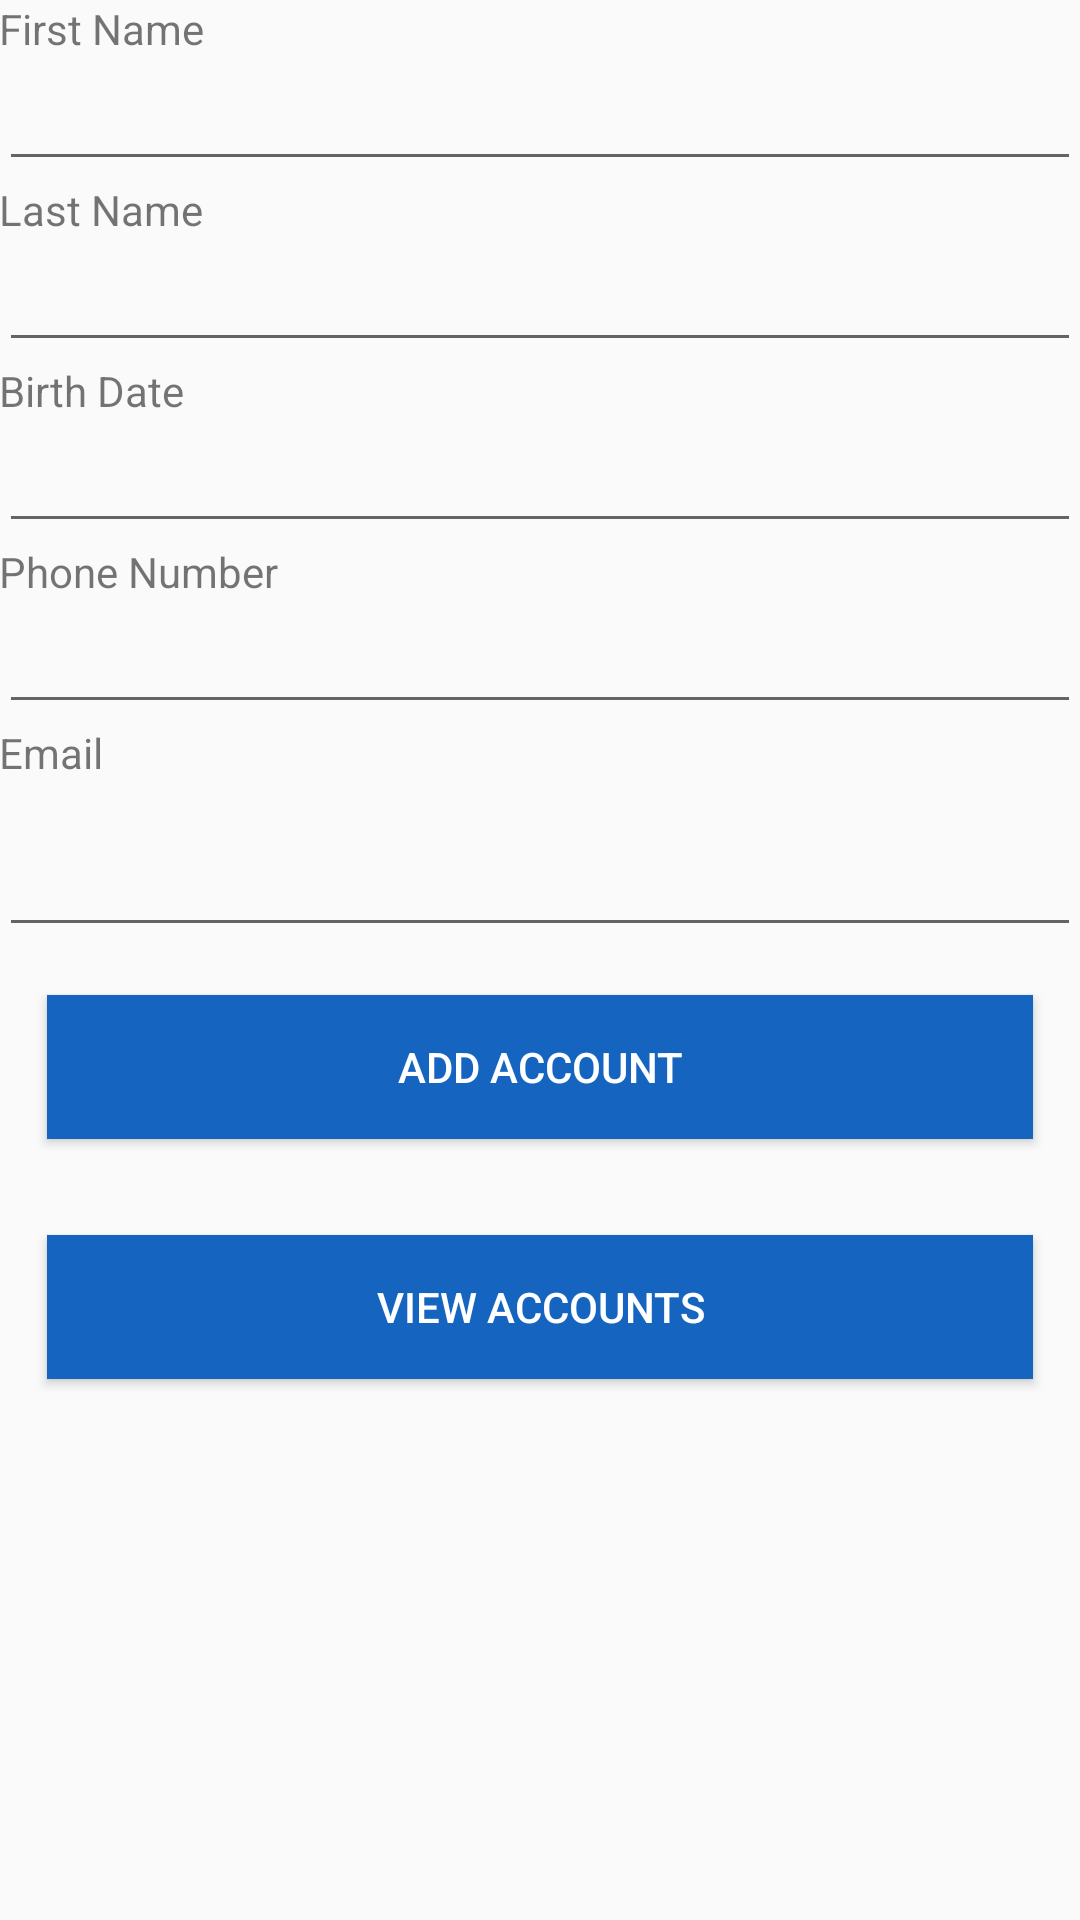

Reconstruct the res/layout file that produces this screen, plus the resources it refers to.
<!-- AndroidManifest.xml: application theme AppTheme -->
<!-- res/layout/activity_main.xml -->
<LinearLayout xmlns:android="http://schemas.android.com/apk/res/android"
    xmlns:tools="http://schemas.android.com/tools" android:layout_width="match_parent"
    android:orientation="vertical"
    android:layout_height="match_parent" android:paddingLeft="@dimen/activity_horizontal_margin"
    android:paddingRight="@dimen/activity_horizontal_margin"
    android:paddingTop="@dimen/activity_vertical_margin"
    android:paddingBottom="@dimen/activity_vertical_margin" tools:context=".MainActivity"
    android:weightSum="1">

    <TextView
        android:layout_width="wrap_content"
        android:layout_height="wrap_content"
        android:text="First Name"
        />

    <EditText
        android:layout_width="match_parent"
        android:layout_height="wrap_content"
        android:id="@+id/editTextFirst_Name"

      />

    <TextView
        android:layout_width="wrap_content"
        android:layout_height="wrap_content"
        android:text="Last Name"
       />

    <EditText
        android:layout_width="match_parent"
        android:layout_height="wrap_content"
        android:id="@+id/editTextLast_Name"

       />

    <TextView
        android:layout_width="wrap_content"
        android:layout_height="wrap_content"
        android:text="Birth Date"
        />

    <EditText
        android:layout_width="match_parent"
        android:layout_height="wrap_content"
        android:id="@+id/editTextBirth_date"

        />
    <TextView
        android:layout_width="wrap_content"
        android:layout_height="wrap_content"
        android:text="Phone Number"

        />

    <EditText
        android:layout_width="match_parent"
        android:layout_height="wrap_content"
        android:id="@+id/editTextPhone_Number"

    />
    <TextView
        android:layout_width="wrap_content"
        android:layout_height="wrap_content"
        android:text="Email"
        />

    <EditText
        android:layout_width="match_parent"
        android:layout_height="wrap_content"
        android:id="@+id/editTextEmail"

        android:layout_weight="0.08" />

    <Button
        android:layout_width="match_parent"
        android:layout_height="wrap_content"
        android:text="Add Account"
        android:id="@+id/buttonAdd"
        android:background="@color/darkblue"
        android:textColor="@android:color/white"
        android:layout_margin="@dimen/abc_action_bar_content_inset_material" />

    <Button
        android:layout_width="match_parent"
        android:layout_height="wrap_content"
        android:text="View Accounts"
        android:id="@+id/buttonView"
        android:background="@color/darkblue"
        android:textColor="@android:color/white"
        android:layout_margin="@dimen/abc_action_bar_content_inset_material" />


</LinearLayout>
<!-- resources referenced by this layout -->
<resources>
  <color name="darkblue">#1565c0</color>
  <style name="AppTheme" parent="Theme.AppCompat.Light.NoActionBar">
          
          <item name="colorPrimary">@color/colorPrimary</item>
          <item name="colorPrimaryDark">@color/colorPrimaryDark</item>
  
  
  
  
      </style>
  <color name="colorPrimary">#0288d1</color>
  <color name="colorPrimaryDark">#141514</color>
</resources>
